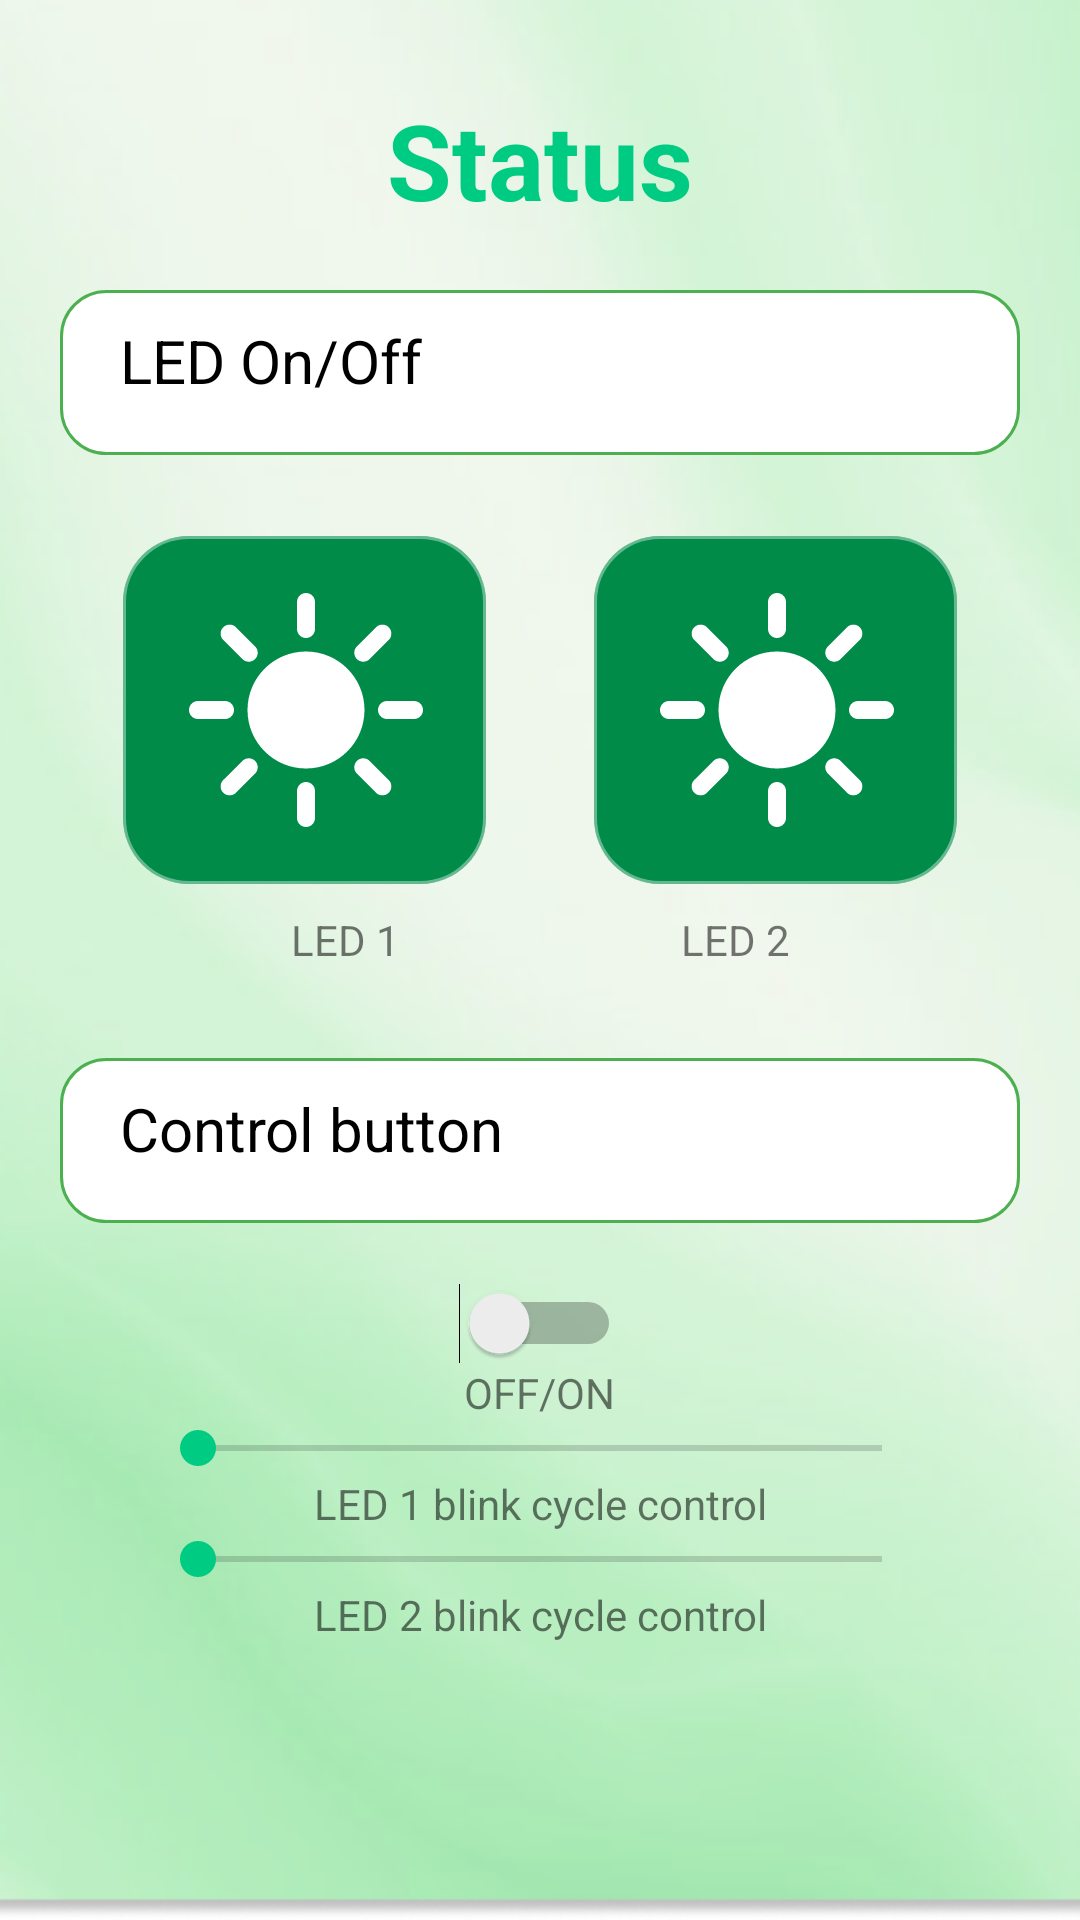

Android layout source for this screen:
<!-- AndroidManifest.xml: application theme Theme.PreIOTApp -->
<!-- res/layout/fragment_status.xml -->
<?xml version="1.0" encoding="utf-8"?>
<FrameLayout xmlns:android="http://schemas.android.com/apk/res/android"
    xmlns:tools="http://schemas.android.com/tools"
    android:layout_width="match_parent"
    android:background="@drawable/backgroud"
    android:layout_height="match_parent"
    tools:context=".StatusFragment">

    <LinearLayout
        android:layout_width="match_parent"
        android:layout_height="match_parent"
        android:orientation="vertical">

        <TextView
            android:id="@+id/textView"
            android:layout_width="match_parent"
            android:layout_height="wrap_content"
            android:layout_marginTop="30dp"
            android:gravity="center"
            android:text="@string/Status"
            android:textColor="@color/GreenTextTitle"
            android:textSize="35sp"
            android:textStyle="bold" />

        <TextView
            android:id="@+id/view"
            android:layout_width="match_parent"
            android:layout_height="55dp"
            android:layout_marginHorizontal="20dp"
            android:layout_marginTop="20dp"
            android:background="@drawable/rectangle"
            android:gravity="center|start"
            android:paddingStart="20dp"
            android:text="@string/Led_on_off"
            android:textColor="@color/black"
            android:textSize="20sp" />

        <LinearLayout
            android:layout_width="match_parent"
            android:layout_height="wrap_content"
            android:layout_marginTop="20dp"
            android:orientation="vertical">

            <LinearLayout
                android:layout_width="match_parent"
                android:layout_height="match_parent"
                android:gravity="center">

                <ImageView
                    android:id="@+id/imgLed1"
                    android:layout_width="wrap_content"
                    android:layout_height="wrap_content"
                    android:layout_marginHorizontal="10dp"
                    android:background="@drawable/sec_led_status"></ImageView>

                <ImageView
                    android:id="@+id/imgLed2"
                    android:layout_width="wrap_content"
                    android:layout_height="wrap_content"
                    android:layout_marginHorizontal="10dp"
                    android:background="@drawable/sec_led_status"></ImageView>
            </LinearLayout>
            <LinearLayout
                android:layout_width="match_parent"
                android:layout_height="match_parent"
                android:layout_marginHorizontal="50dp"
                android:gravity="center">

                <TextView
                    android:id="@+id/led1_id_tv"
                    android:layout_width="wrap_content"
                    android:layout_height="wrap_content"
                    android:layout_weight="1"
                    android:gravity="center"
                    android:text="@string/led1"></TextView>
                <TextView
                    android:id="@+id/led2_id_tv"
                    android:layout_width="wrap_content"
                    android:layout_height="wrap_content"
                    android:layout_weight="1"
                    android:gravity="center"
                    android:text="@string/led2"></TextView>
            </LinearLayout>


        </LinearLayout>
        <TextView
            android:id="@+id/view2"
            android:layout_width="match_parent"
            android:layout_height="55dp"
            android:layout_marginHorizontal="20dp"
            android:layout_marginTop="30dp"
            android:background="@drawable/rectangle"
            android:gravity="center|start"
            android:paddingStart="20dp"
            android:text="@string/Control_bt"
            android:textColor="@color/black"
            android:textSize="20sp" />

        <LinearLayout
            android:layout_width="match_parent"
            android:layout_height="wrap_content"
            android:layout_marginTop="20dp"
            android:gravity="center|top"
            android:orientation="vertical">

                <Switch
                    android:id="@+id/switch_button"
                    android:layout_width="wrap_content"
                    android:layout_height="wrap_content"
                    tools:ignore="TouchTargetSizeCheck">

                </Switch>


            <TextView
                    android:id="@+id/tv_button"
                    android:layout_width="55dp"
                    android:layout_height="wrap_content"
                    android:gravity="center"
                    android:text="OFF/ON">

                </TextView>

            <SeekBar
                android:id="@+id/control_blink"
                android:layout_width="match_parent"
                android:layout_height="wrap_content"
                android:layout_marginHorizontal="50dp"
                 />

            <TextView
                android:id="@+id/tv_freg"
                android:layout_width="match_parent"
                android:layout_height="wrap_content"

                android:gravity="center"
                android:text="@string/LED1_blink_cycle_control">

            </TextView>

            <SeekBar
                android:id="@+id/control_blink2"
                android:layout_width="match_parent"
                android:layout_height="wrap_content"

                android:layout_marginHorizontal="50dp"
                 />

            <TextView
                android:id="@+id/tv_freg2"
                android:layout_width="match_parent"
                android:layout_height="wrap_content"
                android:layout_gravity="end"
                android:gravity="center"

                android:text="@string/LED2_blink_cycle_control">

            </TextView>
        </LinearLayout>
        <LinearLayout
            android:layout_width="match_parent"
            android:layout_marginTop="20dp"
            android:layout_height="wrap_content"
            android:orientation="vertical">

            <LinearLayout
                android:layout_width="match_parent"
                android:layout_height="wrap_content"
                android:orientation="horizontal"
                android:gravity="center"

                android:layout_marginHorizontal="35dp"/>
        </LinearLayout>
    </LinearLayout>
</FrameLayout>
<!-- resources referenced by this layout -->
<resources>
  <color name="GreenTextTitle">#00cb82</color>
  <color name="black">#FF000000</color>
  <!-- drawable backgroud: png bitmap (drawable, 88655 bytes) -->
  <!-- drawable rectangle (drawable) -->
  <?xml version="1.0" encoding="utf-8"?>
  <shape xmlns:android="http://schemas.android.com/apk/res/android">
      <solid android:color="@color/white"></solid>
      <corners android:radius="15dp"></corners>
      <padding
          android:left="0dp"
          android:top="0dp"
          android:right="0dp"
          android:bottom="8dp" />
      <stroke
          android:color="#4CAF50"
          android:width="1dp"
          android:radius="15dp" />
  </shape>
  <!-- drawable sec_led_status (drawable) -->
  <?xml version="1.0" encoding="utf-8"?>
  <selector xmlns:android="http://schemas.android.com/apk/res/android">
      <item android:state_checked="false" android:drawable="@drawable/led_off"></item>
      <item android:state_checked="true" android:drawable="@drawable/led_on"></item>
  </selector>
  <string name="Control_bt">Control button</string>
  <string name="LED1_blink_cycle_control">LED 1 blink cycle control</string>
  <string name="LED2_blink_cycle_control">LED 2 blink cycle control</string>
  <string name="Led_on_off">LED On/Off</string>
  <string name="Status">Status</string>
  <string name="led1">LED 1</string>
  <string name="led2">LED 2</string>
  <style name="Theme.PreIOTApp" parent="Theme.MaterialComponents.DayNight.NoActionBar">
          
          <item name="colorPrimary">#009688</item>
          <item name="colorPrimaryVariant">@color/purple_700</item>
          <item name="colorOnPrimary">@color/white</item>
          
          <item name="colorSecondary">@color/GreenTextTitle</item>
          <item name="colorSecondaryVariant">@color/teal_700</item>
          <item name="colorOnSecondary">@color/black</item>
          
          <item name="android:statusBarColor">?attr/colorPrimaryVariant</item>
          
      </style>
  <color name="white">#FFFFFFFF</color>
  <!-- drawable led_off: vector/xml drawable (drawable, 2393 chars, omitted) -->
  <!-- drawable led_on: vector/xml drawable (drawable, 2393 chars, omitted) -->
  <color name="purple_700">#009688</color>
  <color name="teal_700">#FF018786</color>
</resources>
